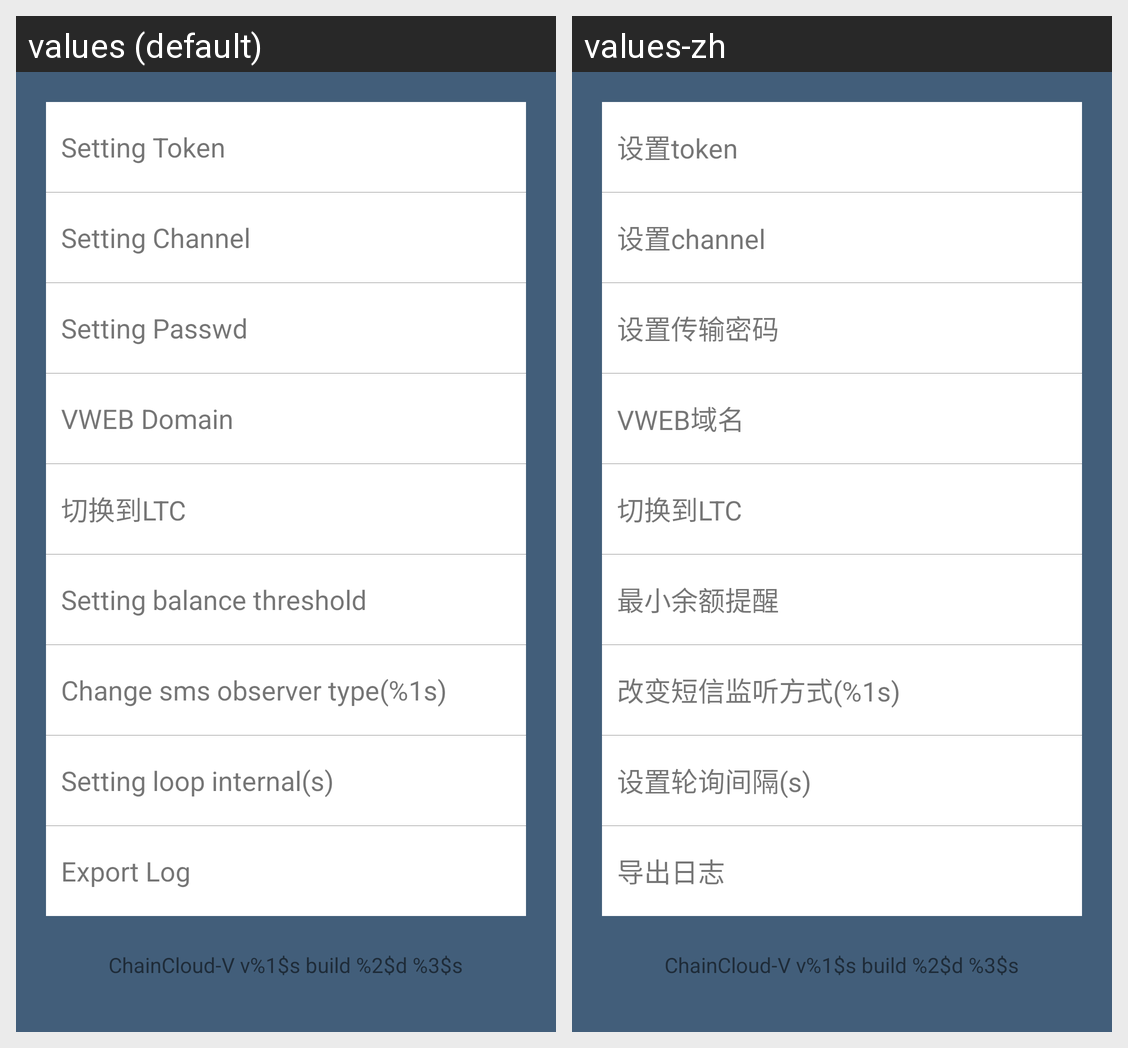

The same Android screen rendered under two of its app's locales, left to right. List the strings drawn on it with the default value and each locale's translation.
Android screen res/layout/fragment_setting.xml rendered under 2 locales, left to right: values (default), values-zh. Device: Nexus 5 (rendered at 1080×1920; each locale shown at half size, 540×960, under a caption strip naming it); theme AppTheme.
Strings drawn on this screen, with the default value and each locale's value (text and hints the layout hard-codes, and strings that could not be matched under every locale, appear in the picture but are not listed):

setting_token
  values: Setting Token
  values-zh: 设置token

setting_channel
  values: Setting Channel
  values-zh: 设置channel

setting_passwd
  values: Setting Passwd
  values-zh: 设置传输密码

setting_vweb_domain
  values: VWEB Domain
  values-zh: VWEB域名

setting_balance_threshold
  values: Setting balance threshold
  values-zh: 最小余额提醒

setting_sms_observer_type
  values: Change sms observer type(%1s)
  values-zh: 改变短信监听方式(%1s)

setting_loop_internal
  values: Setting loop internal(s)
  values-zh: 设置轮询间隔(s)

setting_export_log
  values: Export Log
  values-zh: 导出日志

setting_version
  values: ChainCloud-V v%1$s build %2$d %3$s
  values-zh: ChainCloud-V v%1$s build %2$d %3$s
